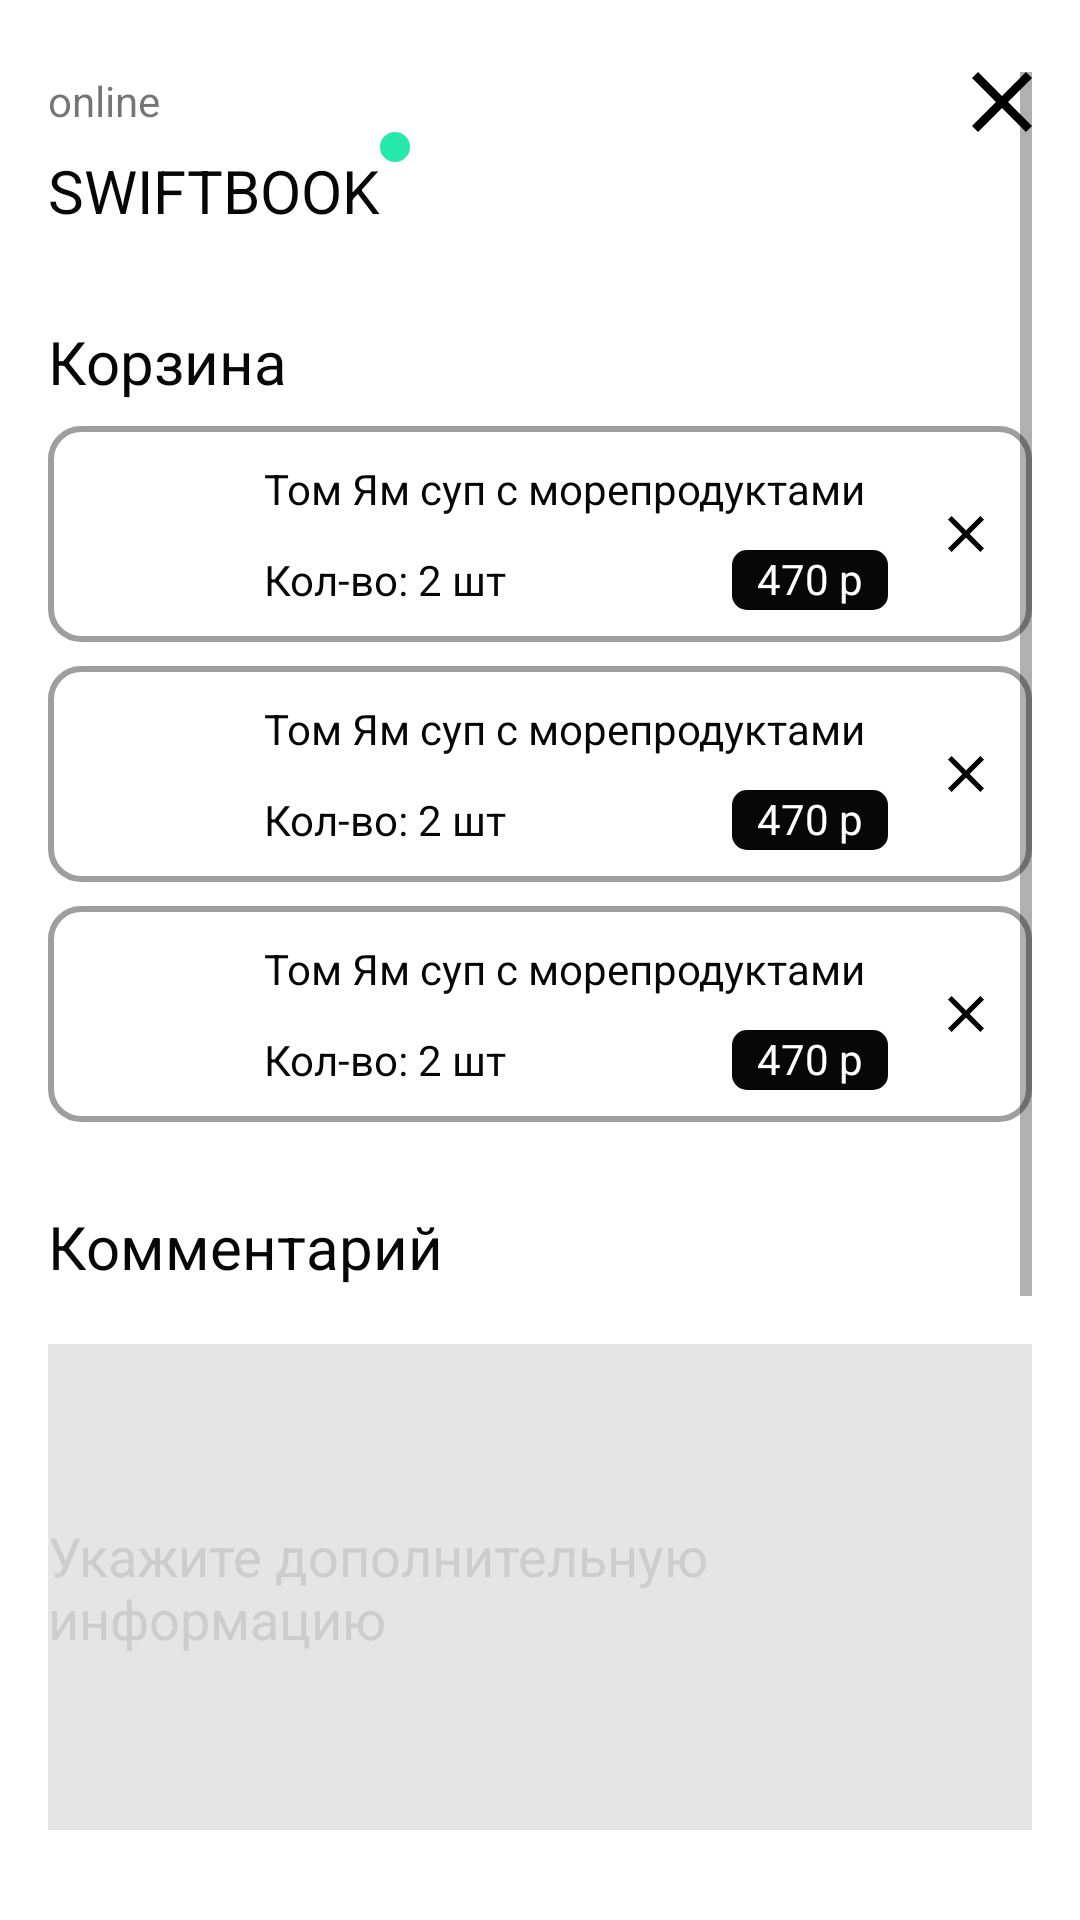

Here is an Android app screen rendered from its layout file. Give the layout XML and the strings, colors and styles it references.
<!-- AndroidManifest.xml: application theme Theme.SwiftBookApp -->
<!-- res/layout/basket_layout.xml -->
<?xml version="1.0" encoding="utf-8"?>
<androidx.constraintlayout.widget.ConstraintLayout xmlns:android="http://schemas.android.com/apk/res/android"
    android:layout_width="match_parent"
    android:layout_height="match_parent"
    xmlns:app="http://schemas.android.com/apk/res-auto"
    app:layout_constraintTop_toTopOf="parent"
    app:layout_constraintBottom_toBottomOf="parent"
    app:layout_constraintStart_toStartOf="parent"
    app:layout_constraintEnd_toEndOf="parent"
    android:id="@+id/clMainBasket">

    <ScrollView
        android:id="@+id/svBasket"
        android:layout_width="match_parent"
        android:layout_height="wrap_content"
        android:layout_gravity="top"
        android:paddingLeft="16dp"
        android:paddingRight="16dp"
        android:paddingTop="24dp"
        app:layout_constraintEnd_toEndOf="@id/clGuidelineBasketEnd"
        app:layout_constraintStart_toStartOf="@id/clGuidelineBasketBegin"
        app:layout_constraintTop_toTopOf="parent">

        <LinearLayout
            android:id="@+id/llMainBasket"
            android:layout_width="match_parent"
            android:layout_height="match_parent"
            android:orientation="vertical">

            //Кнопка выхода и -OnLine- текст
            <FrameLayout
                android:layout_width="match_parent"
                android:layout_height="20dp"
                android:orientation="horizontal">

                <TextView
                    android:id="@+id/tvOnline"
                    android:layout_width="wrap_content"
                    android:layout_height="wrap_content"
                    android:text="online" />

                <ImageView
                    android:layout_width="20dp"
                    android:layout_height="20dp"
                    android:layout_gravity="right"
                    android:src="@drawable/close" />
            </FrameLayout>

            //Лого SwiftBook
            <LinearLayout
                android:layout_width="match_parent"
                android:layout_height="wrap_content">
                <TextView
                    android:id="@+id/tvSwiftBookLogo"
                    android:layout_width="wrap_content"
                    android:layout_height="wrap_content"
                    android:layout_marginStart="0dp"
                    android:layout_marginTop="6dp"
                    android:text="SWIFTBOOK"
                    android:textColor="@color/black"
                    android:textFontWeight="50"
                    android:textSize="20dp"
                    app:layout_constraintStart_toStartOf="@id/tvOnline"
                    app:layout_constraintTop_toBottomOf="@id/tvOnline" />
                <ImageView
                    android:layout_width="10dp"
                    android:layout_height="10dp"
                    android:src="@drawable/circle_logo_swift_book"
                    app:layout_constraintStart_toEndOf="@id/tvSwiftBookLogo"
                    app:layout_constraintTop_toTopOf="@id/tvOnline" />
            </LinearLayout>

            //Заголовок -корзина-
            <TextView
                android:id="@+id/tvBasketText"
                android:layout_width="wrap_content"
                android:layout_height="wrap_content"
                android:layout_marginTop="30dp"
                android:text="Корзина"
                android:textColor="@color/black"
                android:textSize="20dp"
                app:layout_constraintStart_toStartOf="@id/tvSwiftBookLogo"
                app:layout_constraintTop_toBottomOf="@id/tvSwiftBookLogo" />

            //Ячейки с продуктами корзины
            <include
                android:id="@+id/ilDishInfoOne"
                layout="@layout/basket_dish_info_item_layout"
                android:layout_width="match_parent"
                android:layout_height="wrap_content"
                android:layout_marginTop="8dp" />

            <include
                android:id="@+id/ilDishInfoTwo"
                layout="@layout/basket_dish_info_item_layout"
                android:layout_width="match_parent"
                android:layout_height="wrap_content"
                android:layout_marginTop="8dp" />

            <include
                android:id="@+id/ilDishInfoThree"
                layout="@layout/basket_dish_info_item_layout"
                android:layout_width="match_parent"
                android:layout_height="wrap_content"
                android:layout_marginTop="8dp" />

            //Заголовок  -Комментарий-
            <FrameLayout
                android:layout_width="match_parent"
                android:layout_height="74dp">
                <TextView
                    android:layout_width="156dp"
                    android:layout_height="30dp"
                    android:text="Комментарий"
                    android:textColor="@color/black"
                    android:textSize="20dp"
                    android:layout_marginBottom="16dp"
                    android:layout_gravity="bottom"
                    />
            </FrameLayout>

            //Ввод комментарий
            <FrameLayout
                android:layout_width="match_parent"
                android:layout_height="162dp">
                <EditText
                    android:layout_width="match_parent"
                    android:layout_height="162dp"
                    android:hint="Укажите дополнительную информацию"
                    android:textColorHint="@color/textHintComment"
                    android:textAlignment="textStart"
                    android:background="@color/backgroundComment"
                    />
            </FrameLayout>

            //Заголовок -Дополнительно-
            <FrameLayout
                android:layout_width="match_parent"
                android:layout_height="100dp">
                <TextView
                    android:layout_width="wrap_content"
                    android:layout_height="wrap_content"
                    android:textSize="26dp"
                    android:textColor="@color/black"
                    android:layout_gravity="bottom"
                    android:paddingBottom="30dp"
                    android:text="Дополнительно"
                    />
            </FrameLayout>

            //Самомовывоз переключатель
            <FrameLayout
                android:layout_width="match_parent"
                android:layout_height="48dp"
                >
                <TextView
                    android:layout_width="wrap_content"
                    android:layout_height="wrap_content"
                    android:text="Самовывоз"
                    android:textSize="20dp"
                    android:textColor="@color/black"
                    />

                <Switch
                    android:layout_width="wrap_content"
                    android:layout_height="wrap_content"
                    android:layout_gravity="right"
                    />
            </FrameLayout>

            <RadioGroup
                android:layout_width="match_parent"
                android:layout_height="wrap_content"
                >

                <RadioButton
                    android:layout_width="match_parent"
                    android:layout_height="50dp"
                    android:text="Оплата картой"
                    android:textSize="16dp"
                    />
                <RadioButton
                    android:layout_width="match_parent"
                    android:layout_height="50dp"
                    android:text="Оплата наличкой"
                    android:textSize="16dp"
                    />

            </RadioGroup>

            //Кнопка Заказать
            <FrameLayout
                android:layout_width="match_parent"
                android:layout_height="108dp">
                <Button
                    android:layout_width="220dp"
                    android:layout_height="58dp"
                    android:backgroundTint="@color/mainGreen"
                    android:layout_gravity="center"
                    android:text="Заказать"
                    />
            </FrameLayout>
        </LinearLayout>

    </ScrollView>

    //Guideline
    <androidx.constraintlayout.widget.Guideline
        android:layout_width="wrap_content"
        android:layout_height="wrap_content"
        android:orientation="vertical"
        android:id="@+id/clGuidelineBasketBegin"
        app:layout_constraintGuide_begin="16dp"
        />
    <androidx.constraintlayout.widget.Guideline
        android:layout_width="wrap_content"
        android:layout_height="wrap_content"
        android:orientation="vertical"
        android:id="@+id/clGuidelineBasketEnd"
        app:layout_constraintGuide_end="16dp"
        />

</androidx.constraintlayout.widget.ConstraintLayout>
<!-- res/layout/basket_dish_info_item_layout.xml (included above) -->
<?xml version="1.0" encoding="utf-8"?>
<androidx.constraintlayout.widget.ConstraintLayout xmlns:android="http://schemas.android.com/apk/res/android"
    android:layout_width="match_parent"
    android:layout_height="match_parent"
    xmlns:app="http://schemas.android.com/apk/res-auto"
    android:id="@+id/clBasketDishInfoLayout">

    //ConstraintLayout контент с данными блюда 1
    <androidx.constraintlayout.widget.ConstraintLayout
        android:layout_width="match_parent"
        android:layout_height="match_parent"
        android:layout_marginTop="50dp"
        android:background="@drawable/background_basket_item"
        app:layout_constraintTop_toBottomOf="@id/clBasketDishInfoLayout">

        <ImageView
            android:id="@+id/ivDish"
            android:layout_height="72dp"
            android:layout_width="72dp"
            android:src="@drawable/dish"
            app:layout_constraintBottom_toBottomOf="parent"
            app:layout_constraintStart_toStartOf="parent"
            app:layout_constraintTop_toTopOf="parent" />

        <TextView
            android:id="@+id/tvNameDish"
            android:layout_width="wrap_content"
            android:layout_height="wrap_content"
            android:text="Том Ям суп с морепродуктами"
            android:textColor="@color/black"
            app:layout_constraintBottom_toTopOf="@+id/tvCountDish"
            app:layout_constraintStart_toEndOf="@id/ivDish"
            app:layout_constraintTop_toTopOf="parent"
            app:layout_constraintVertical_chainStyle="spread" />

        <TextView
            android:id="@+id/tvCountDish"
            android:layout_width="wrap_content"
            android:layout_height="wrap_content"
            android:text="Кол-во: 2 шт"
            android:textColor="@color/black"
            app:layout_constraintBottom_toBottomOf="parent"
            app:layout_constraintStart_toStartOf="@id/tvNameDish"
            app:layout_constraintTop_toBottomOf="@+id/tvNameDish"
            app:layout_constraintVertical_chainStyle="spread" />

        <Button
            android:id="@+id/btCloseItem"
            android:layout_width="12dp"
            android:layout_height="12dp"
            android:layout_marginEnd="16dp"
            android:background="@drawable/close"
            app:layout_constraintBottom_toBottomOf="parent"
            app:layout_constraintEnd_toEndOf="parent"
            app:layout_constraintTop_toTopOf="parent"
            />

        <TextView
            android:layout_width="52dp"
            android:layout_height="20dp"
            android:layout_marginEnd="20dp"
            android:background="@drawable/price_basket_item"
            android:text="470 р"
            android:textAlignment="center"
            android:textColor="@color/white"
            app:layout_constraintBottom_toBottomOf="parent"
            app:layout_constraintEnd_toStartOf="@id/btCloseItem"
            app:layout_constraintTop_toBottomOf="@id/tvNameDish" />

    </androidx.constraintlayout.widget.ConstraintLayout>

</androidx.constraintlayout.widget.ConstraintLayout>
<!-- resources referenced by this layout -->
<resources>
  <color name="backgroundComment">#80CBCBCB</color>
  <color name="black">#070707</color>
  <color name="mainGreen">#27E8AB</color>
  <color name="textHintComment">#80B8B5B5</color>
  <color name="white">#FFFFFFFF</color>
  <!-- drawable background_basket_item (drawable) -->
  <?xml version="1.0" encoding="utf-8"?>
  <shape android:shape="rectangle" xmlns:android="http://schemas.android.com/apk/res/android">
  
      <solid android:color="@color/white"/>
      <corners android:radius="10dp"/>
      <stroke
          android:width="2dp"
          android:color="#803F403F"/>
  </shape>
  <!-- drawable circle_logo_swift_book (drawable) -->
  <?xml version="1.0" encoding="utf-8"?>
  <shape android:shape="oval" xmlns:android="http://schemas.android.com/apk/res/android">
      <size android:width="10dp"
          android:height="10dp"/>
      <solid android:color="#27E8AB"/>
  </shape>
  <!-- drawable close (drawable) -->
  <vector xmlns:android="http://schemas.android.com/apk/res/android"
      android:width="14dp"
      android:height="14dp"
      android:viewportWidth="14"
      android:viewportHeight="14">
    <path
        android:pathData="M14,1.41L12.59,0L7,5.59L1.41,0L0,1.41L5.59,7L0,12.59L1.41,14L7,8.41L12.59,14L14,12.59L8.41,7L14,1.41Z"
        android:fillColor="#000000"
        android:fillType="evenOdd"/>
  </vector>
  <!-- drawable price_basket_item (drawable) -->
  <?xml version="1.0" encoding="utf-8"?>
  <shape android:shape="rectangle" xmlns:android="http://schemas.android.com/apk/res/android">
  
      <solid android:color="@color/black"/>
  
      <corners android:radius="5dp"/>
  
      <size android:width="54dp"
          android:height="20dp"/>
  </shape>
  <style name="Theme.SwiftBookApp" parent="Theme.MaterialComponents.DayNight.DarkActionBar">
          
          <item name="colorPrimary">@color/purple_500</item>
          <item name="colorPrimaryVariant">@color/purple_700</item>
          <item name="colorOnPrimary">@color/white</item>
          
          <item name="colorSecondary">@color/teal_200</item>
          <item name="colorSecondaryVariant">@color/teal_700</item>
          <item name="colorOnSecondary">@color/black</item>
          
          <item name="android:statusBarColor" tools:targetApi="l">?attr/colorPrimaryVariant</item>
          
      </style>
  <color name="purple_500">#FF6200EE</color>
  <color name="purple_700">#FF3700B3</color>
  <color name="teal_200">#FF03DAC5</color>
  <color name="teal_700">#FF018786</color>
</resources>
